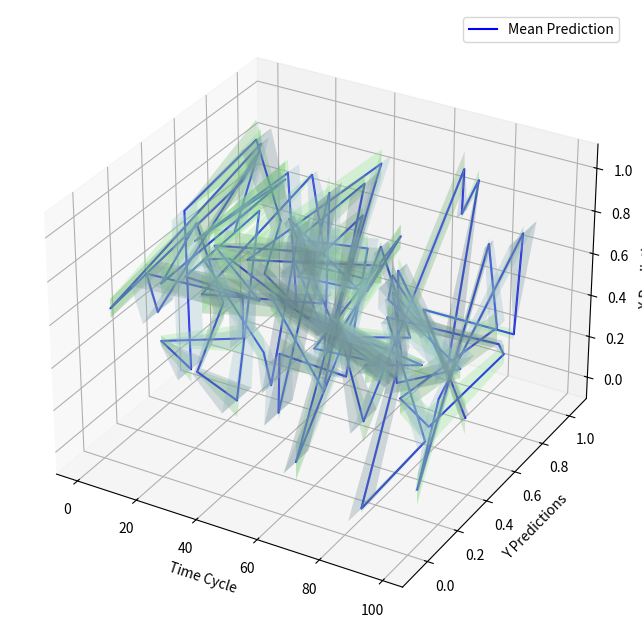

Generate this figure with matplotlib:
# -*- coding: utf-8 -*-
"""
Created on Fri Oct 25 15:28:38 2024

[redacted]
"""

import matplotlib.pyplot as plt
from mpl_toolkits.mplot3d import Axes3D
import numpy as np

# Generate sample data
time_cycle = np.arange(100)  # x-axis: Time cycle from 0 to 99
mean_y_predictions = np.random.rand(100)  # Mean y predictions
mean_x_predictions = np.random.rand(100)  # Mean x predictions
std_y_predictions = 0.1 * np.random.rand(100)  # Std of y predictions
std_x_predictions = 0.1 * np.random.rand(100)  # Std of x predictions

# Calculate upper and lower bounds for y and x
y_upper = mean_y_predictions + std_y_predictions
y_lower = mean_y_predictions - std_y_predictions
x_upper = mean_x_predictions + std_x_predictions
x_lower = mean_x_predictions - std_x_predictions

# Create 3D plot
fig = plt.figure(figsize=(12, 8))
ax = fig.add_subplot(111, projection='3d')

# Plot mean line
ax.plot(time_cycle, mean_y_predictions, mean_x_predictions, color='blue', label='Mean Prediction')

# Create mesh grids for upper and lower bounds
time_grid = np.tile(time_cycle, (2, 1))  # Repeat time_cycle for each bound

# Plot uncertainty surfaces for y predictions
ax.plot_surface(time_grid, np.vstack([y_lower, y_upper]), np.tile(mean_x_predictions, (2, 1)),
                color='lightblue', alpha=0.3, rstride=1, cstride=1, edgecolor='none')

# Plot uncertainty surfaces for x predictions
ax.plot_surface(time_grid, np.tile(mean_y_predictions, (2, 1)), np.vstack([x_lower, x_upper]),
                color='lightgreen', alpha=0.3, rstride=1, cstride=1, edgecolor='none')

# Set axis labels
ax.set_xlabel('Time Cycle')
ax.set_ylabel('Y Predictions')
ax.set_zlabel('X Predictions')

# Add legend
ax.legend()

# Display plot
plt.show()


